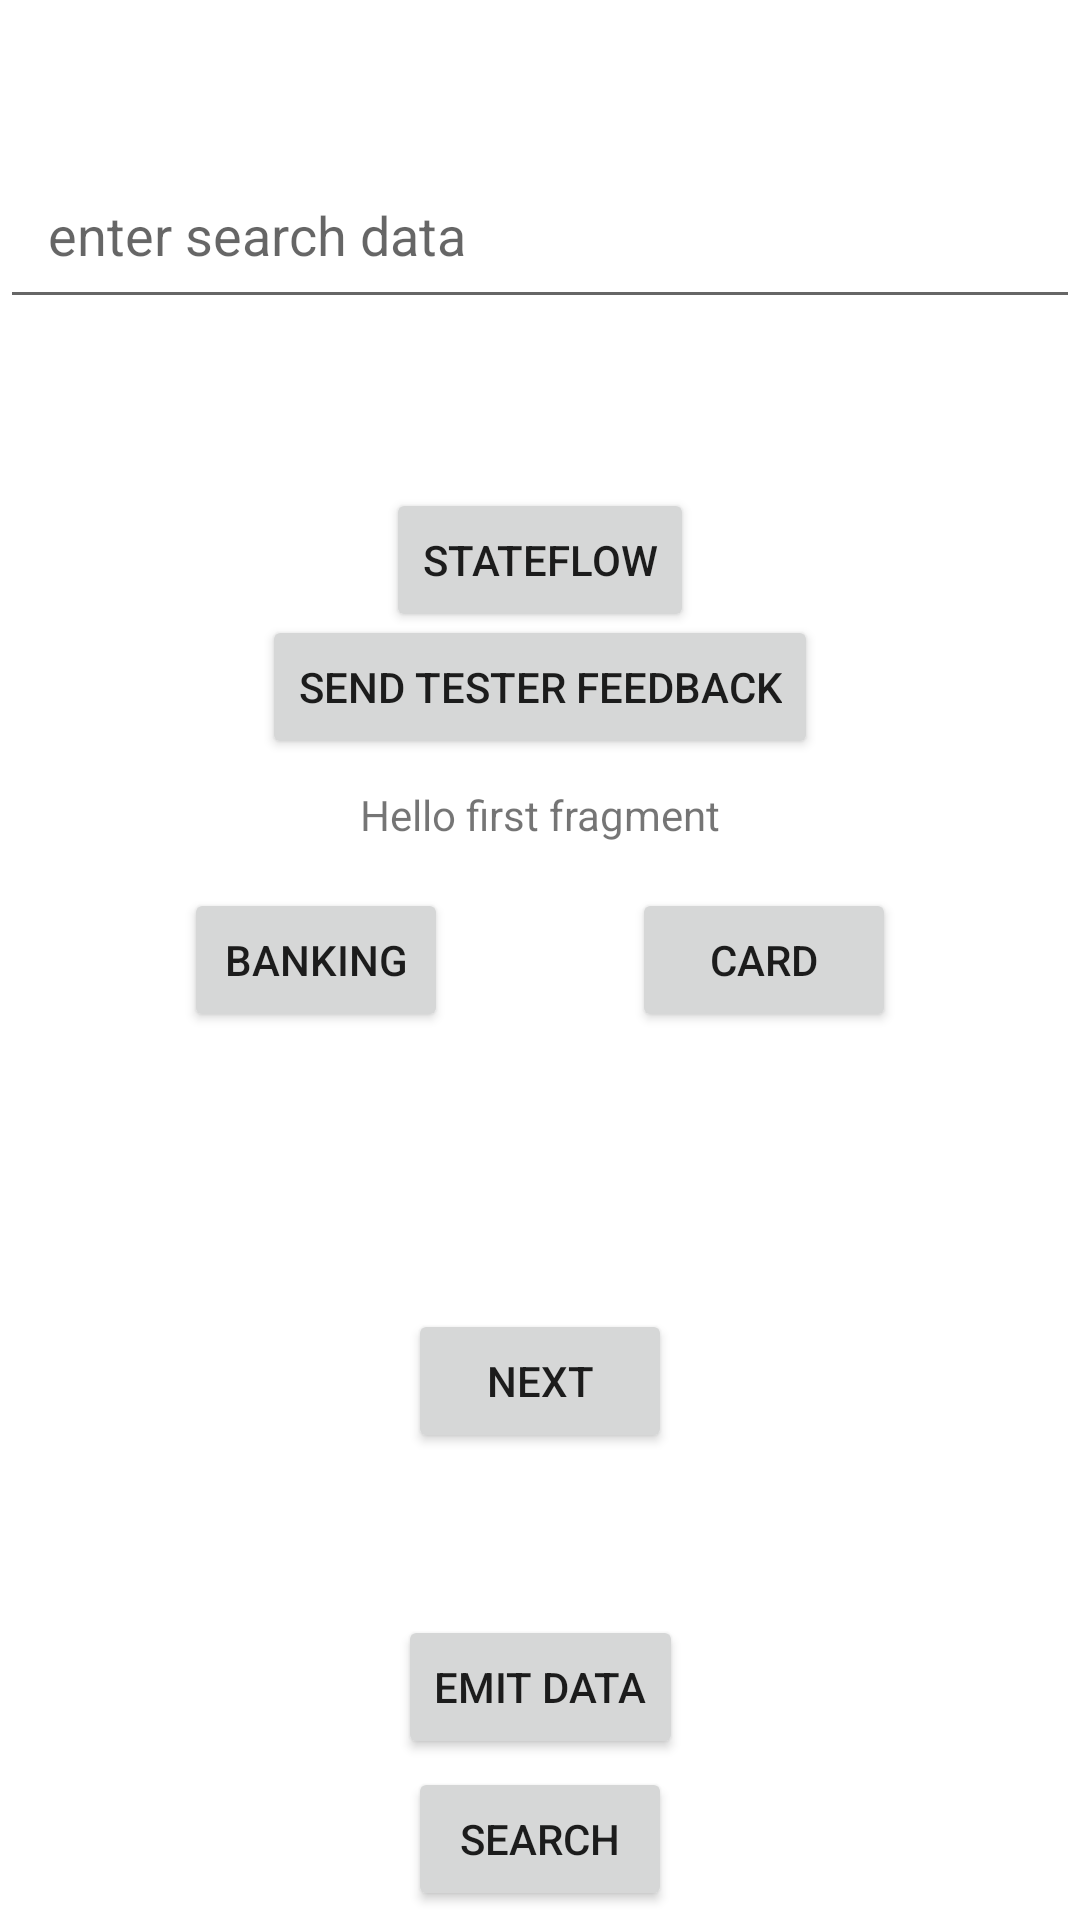

Produce the Android XML layout that renders to this screen, including the resource entries it uses.
<!-- AndroidManifest.xml: application theme Theme.TestingApp -->
<!-- res/layout/fragment_first.xml -->
<?xml version="1.0" encoding="utf-8"?>
<androidx.constraintlayout.widget.ConstraintLayout xmlns:android="http://schemas.android.com/apk/res/android"
    xmlns:app="http://schemas.android.com/apk/res-auto"
    xmlns:tools="http://schemas.android.com/tools"
    android:layout_width="match_parent"
    android:layout_height="match_parent"
    tools:context=".FirstFragment">

    <ProgressBar
        android:id="@+id/progressBar"
        android:layout_width="wrap_content"
        android:layout_height="wrap_content"
        android:visibility="gone"
        app:layout_constraintBottom_toBottomOf="@id/et_search"
        app:layout_constraintEnd_toEndOf="parent"
        app:layout_constraintHorizontal_bias="0.1"
        app:layout_constraintStart_toStartOf="parent"
        app:layout_constraintTop_toTopOf="@id/et_search" />

    <EditText
        android:id="@+id/et_search"
        android:layout_width="match_parent"
        android:layout_height="wrap_content"
        android:hint="enter search data"
        android:gravity="start"
        android:padding="16dp"
        app:layout_constraintTop_toTopOf="parent"
        app:layout_constraintStart_toStartOf="parent"
        app:layout_constraintEnd_toEndOf="parent"
        android:layout_marginTop="50dp"/>

    <TextView
        android:id="@+id/textview_first"
        android:layout_width="wrap_content"
        android:layout_height="wrap_content"
        android:text="@string/hello_first_fragment"
        app:layout_constraintBottom_toTopOf="@id/button_first"
        app:layout_constraintEnd_toEndOf="parent"
        app:layout_constraintStart_toStartOf="parent"
        app:layout_constraintTop_toBottomOf="@id/et_search" />

    <Button
        android:id="@+id/btn_banking"
        android:layout_width="wrap_content"
        android:layout_height="wrap_content"
        android:text="Banking"
        app:layout_constraintBottom_toBottomOf="parent"
        app:layout_constraintEnd_toStartOf="@id/btn_card"
        app:layout_constraintStart_toStartOf="parent"
        app:layout_constraintTop_toTopOf="parent" />

    <Button
        android:id="@+id/btn_card"
        android:layout_width="wrap_content"
        android:layout_height="wrap_content"
        android:text="Card"
        app:layout_constraintBottom_toBottomOf="parent"
        app:layout_constraintEnd_toEndOf="parent"
        app:layout_constraintStart_toEndOf="@id/btn_banking"
        app:layout_constraintTop_toTopOf="parent" />

    <Button
        android:id="@+id/button_first"
        android:layout_width="wrap_content"
        android:layout_height="wrap_content"
        android:text="@string/next"
        app:layout_constraintBottom_toBottomOf="parent"
        app:layout_constraintEnd_toEndOf="parent"
        app:layout_constraintStart_toStartOf="parent"
        app:layout_constraintTop_toBottomOf="@id/textview_first" />

    <Button
        android:id="@+id/button_two"
        android:layout_width="wrap_content"
        android:layout_height="wrap_content"
        android:text="Emit Data"
        app:layout_constraintBottom_toBottomOf="parent"
        app:layout_constraintEnd_toEndOf="parent"
        app:layout_constraintStart_toStartOf="parent"
        app:layout_constraintTop_toBottomOf="@id/button_first" />

    <Button
        android:id="@+id/button_search"
        android:layout_width="wrap_content"
        android:layout_height="wrap_content"
        android:text="Search"
        app:layout_constraintBottom_toBottomOf="parent"
        app:layout_constraintEnd_toEndOf="parent"
        app:layout_constraintStart_toStartOf="parent"
        app:layout_constraintTop_toBottomOf="@id/button_two" />


    <Button
        android:id="@+id/button_emit_flow"
        android:layout_width="wrap_content"
        android:layout_height="wrap_content"
        android:text="StateFlow"
        app:layout_constraintBottom_toTopOf="@id/button_first"
        app:layout_constraintEnd_toEndOf="parent"
        app:layout_constraintStart_toStartOf="parent"
        app:layout_constraintTop_toBottomOf="@id/et_search"
        app:layout_constraintVertical_bias="0.2"/>

    <Button
        android:id="@+id/button_send_feedback"
        android:layout_width="wrap_content"
        android:layout_height="wrap_content"
        android:text="Send Tester Feedback"
        app:layout_constraintBottom_toTopOf="@id/button_first"
        app:layout_constraintEnd_toEndOf="parent"
        app:layout_constraintStart_toStartOf="parent"
        app:layout_constraintTop_toBottomOf="@id/et_search"
        app:layout_constraintVertical_bias="0.35"/>

</androidx.constraintlayout.widget.ConstraintLayout>
<!-- resources referenced by this layout -->
<resources>
  <string name="hello_first_fragment">Hello first fragment</string>
  <string name="next">Next</string>
  <style name="Theme.TestingApp" parent="Theme.MaterialComponents.DayNight.DarkActionBar">
          
          <item name="colorPrimary">@color/purple_500</item>
          <item name="colorPrimaryVariant">@color/purple_700</item>
          <item name="colorOnPrimary">@color/white</item>
          
          <item name="colorSecondary">@color/teal_200</item>
          <item name="colorSecondaryVariant">@color/teal_700</item>
          <item name="colorOnSecondary">@color/black</item>
          
          <item name="android:statusBarColor">?attr/colorPrimaryVariant</item>
          
      </style>
  <!-- not gathered from this repository: default colours our renderer supplied (Android Studio template values) -->
  <color name="purple_500">#FF6200EE</color>
  <color name="purple_700">#FF3700B3</color>
  <color name="teal_200">#FF03DAC5</color>
  <color name="teal_700">#FF018786</color>
  <color name="black">#FF000000</color>
  <color name="white">#FFFFFFFF</color>
</resources>
